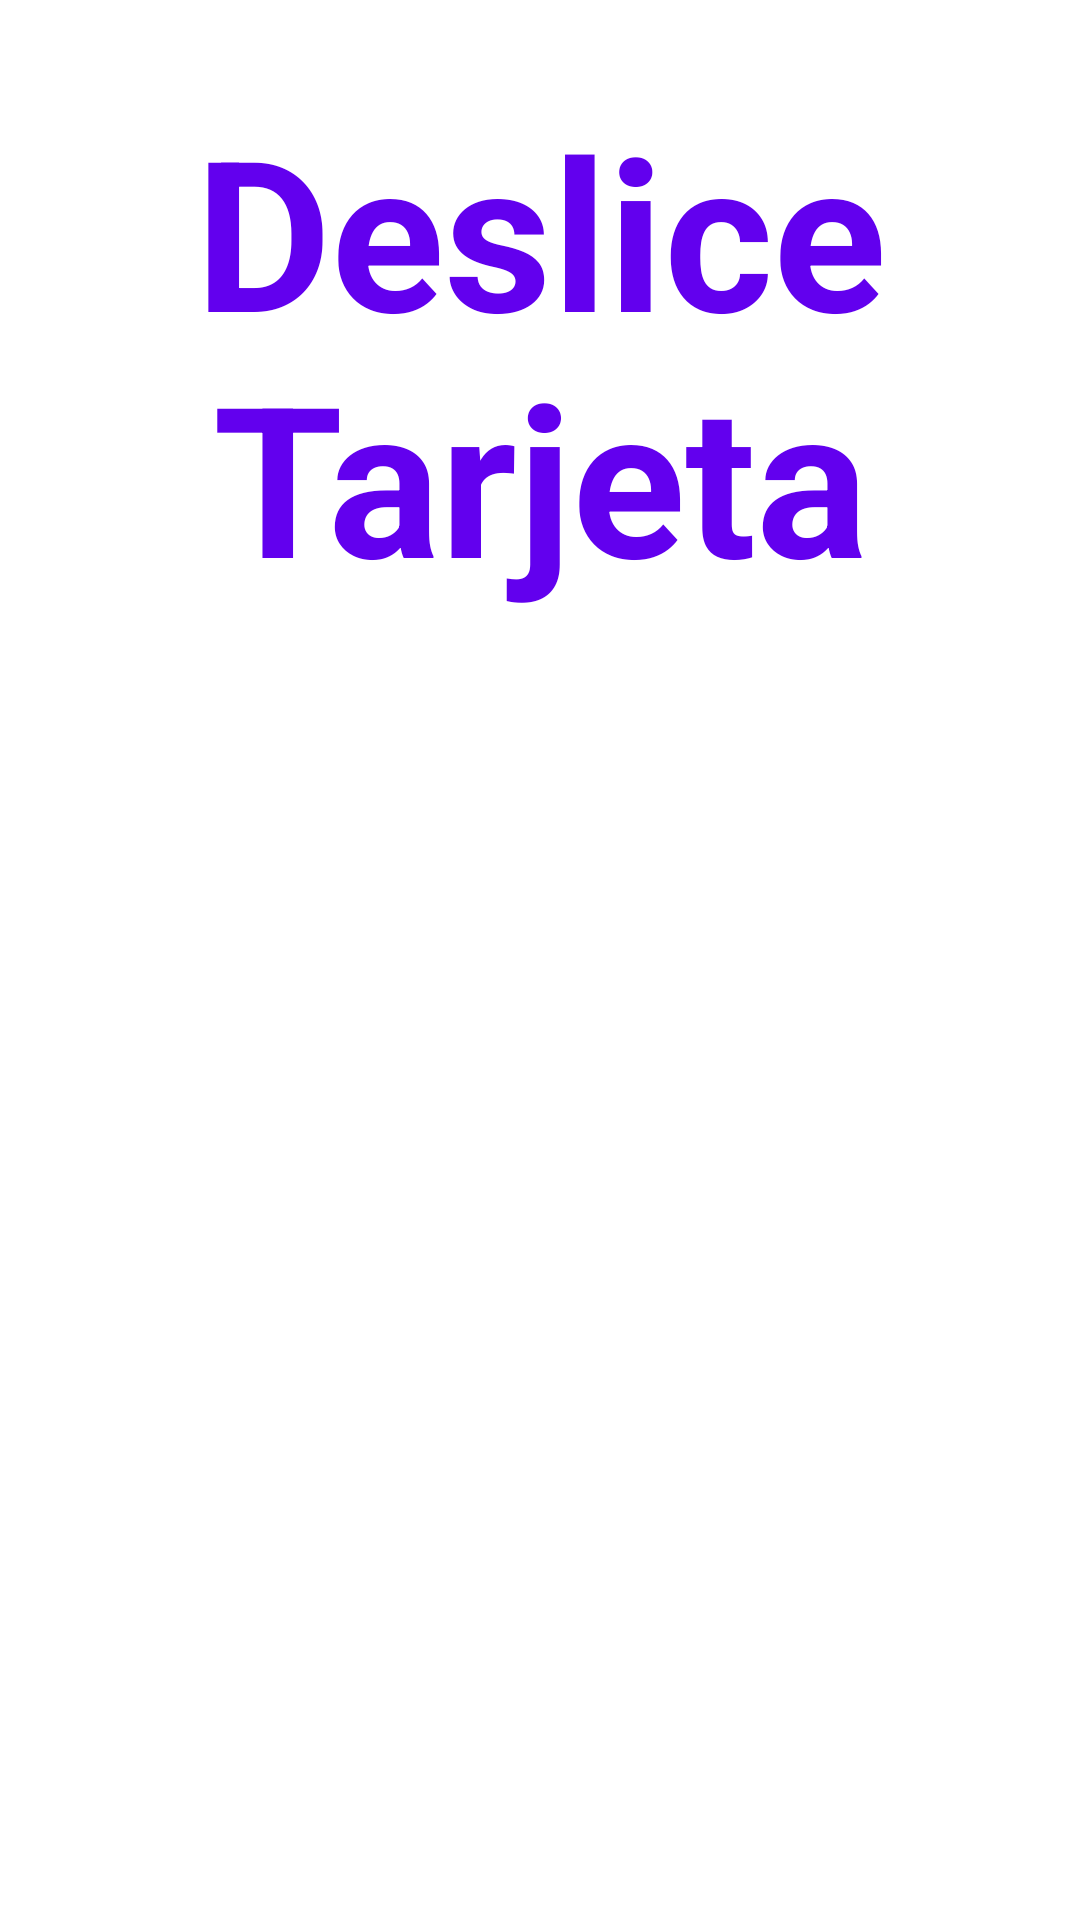

Write the Android layout XML for this screen, with the resource values it uses.
<!-- AndroidManifest.xml: application theme Theme.TestAplicaciones -->
<!-- res/layout/fragment_test_mag_stripe.xml -->
<?xml version="1.0" encoding="utf-8"?>
<LinearLayout xmlns:android="http://schemas.android.com/apk/res/android"
    xmlns:app="http://schemas.android.com/apk/res-auto"
    xmlns:tools="http://schemas.android.com/tools"
    android:layout_width="match_parent"
    android:layout_height="match_parent"
    android:orientation="vertical"
    tools:context=".fragment.FragmentTestMagStripe">


    <LinearLayout
        android:layout_width="match_parent"
        android:layout_height="251dp"
        android:orientation="vertical" >

        <TextView
            android:layout_marginTop="30dp"
            android:layout_width="wrap_content"
            android:layout_height="wrap_content"
            android:text="@string/swipe_magnetic"
            android:textAlignment="center"
            android:textSize="70sp"
            android:textStyle="bold"
            android:textColor="@color/purple_500"/>
    </LinearLayout>

    <ImageView
        android:layout_width="250dp"
        android:layout_height="250dp"
        android:layout_gravity="center"
        android:src="@drawable/swipe_card"/>


    <LinearLayout
        android:layout_width="match_parent"
        android:layout_height="180dp"
        android:orientation="vertical">
    </LinearLayout>

    <LinearLayout
        android:layout_width="match_parent"
        android:layout_height="180dp"
        android:orientation="vertical"
        android:background="#23BEBFB3">
    </LinearLayout>

</LinearLayout>
<!-- resources referenced by this layout -->
<resources>
  <color name="purple_500">#FF6200EE</color>
  <string name="swipe_magnetic">Deslice Tarjeta</string>
  <style name="Theme.TestAplicaciones" parent="Theme.MaterialComponents.DayNight.DarkActionBar">
          
          <item name="colorPrimary">@color/purple_500</item>
          <item name="colorPrimaryVariant">@color/purple_700</item>
          <item name="colorOnPrimary">@color/white</item>
          
          <item name="colorSecondary">@color/teal_200</item>
          <item name="colorSecondaryVariant">@color/teal_700</item>
          <item name="colorOnSecondary">@color/black</item>
          
          <item name="android:statusBarColor" tools:targetApi="l">?attr/colorPrimaryVariant</item>
          
      </style>
  <color name="purple_700">#FF3700B3</color>
  <color name="white">#FFFFFFFF</color>
  <color name="teal_200">#FF03DAC5</color>
  <color name="teal_700">#FF018786</color>
  <color name="black">#FF000000</color>
</resources>
